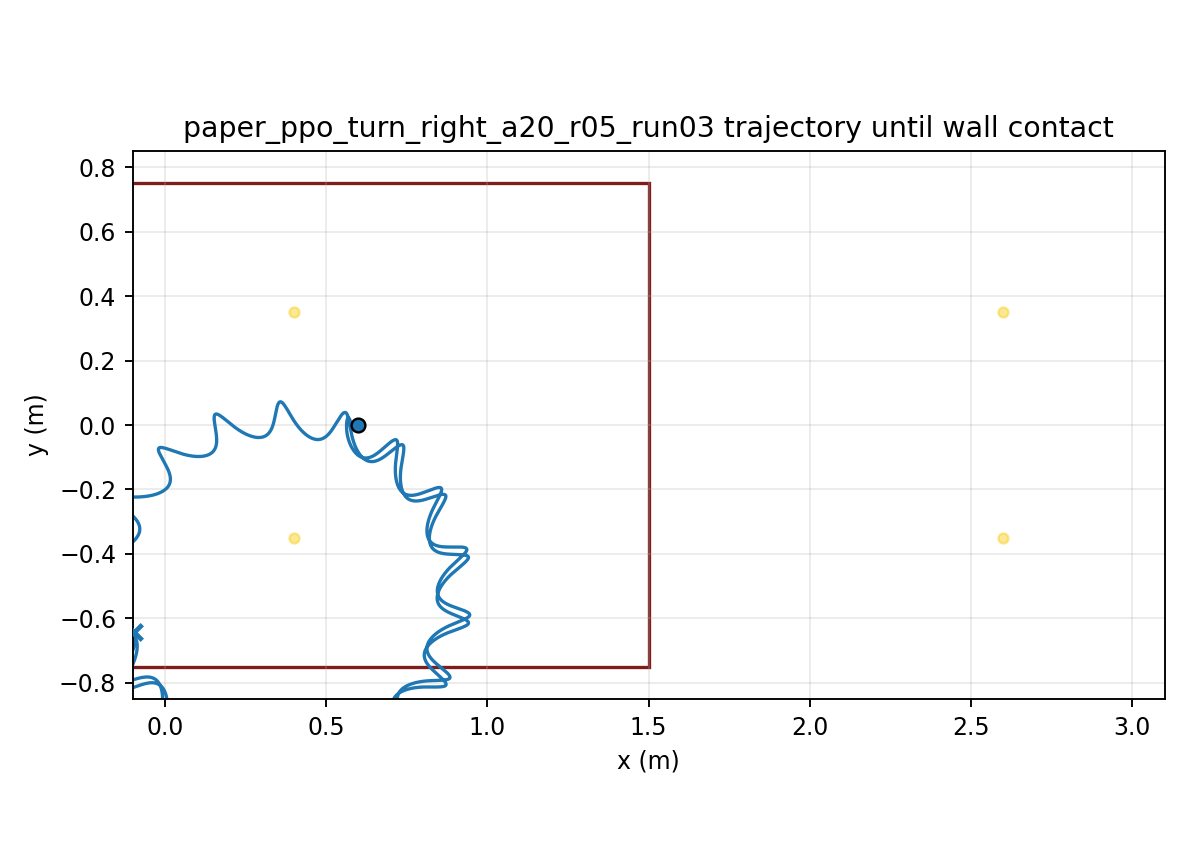

The data file committed next to this chart (first rows):
time, x, y, yaw
1.000000000000000021e-03, 5.999999974708580819e-01, 7.125522449802357272e-06, -1.246024757406607574e-04
2.000000000000000042e-03, 5.999999639179034450e-01, 2.834328848344558338e-05, -4.945314967175523831e-04
3.000000000000000062e-03, 5.999998346502072311e-01, 6.323885654124783429e-05, -1.104122921149685091e-03
4.000000000000000083e-03, 5.999995004533678067e-01, 1.113878134965662348e-04, -1.948000559938300666e-03
5.000000000000000104e-03, 5.999988155460962425e-01, 1.723352341013728584e-04, -3.021054912668861073e-03
6.000000000000000125e-03, 5.999976017526303940e-01, 2.455994830110608262e-04, -4.318420380422318544e-03
7.000000000000000146e-03, 5.999956526348474428e-01, 3.306615792921796526e-04, -5.835347935826431381e-03
8.000000000000000167e-03, 5.999927378667010425e-01, 4.269197137908298245e-04, -7.566511051952375284e-03
9.000000000000001055e-03, 5.999886073865721148e-01, 5.337009140797821516e-04, -9.506244290858901699e-03
1.000000000000000194e-02, 5.999829955008838533e-01, 6.503121930723776423e-04, -1.164895075277593700e-02
1.100000000000000283e-02, 5.999756246874788923e-01, 7.760471889030617909e-04, -1.398908639629618290e-02
1.200000000000000372e-02, 5.999662096094944275e-01, 9.101766259992372099e-04, -1.652101128459528348e-02
1.300000000000000461e-02, 5.999544626547459458e-01, 1.051920581960075207e-03, -1.923820857724636846e-02
1.400000000000000550e-02, 5.999400979674398560e-01, 1.200458195477038803e-03, -2.213364840658065685e-02
1.500000000000000638e-02, 5.999228345239001614e-01, 1.354967623284575318e-03, -2.520025981679099511e-02
1.600000000000000727e-02, 5.999023990257411620e-01, 1.514630981957643119e-03, -2.843092861705137989e-02
1.700000000000000816e-02, 5.998785286310164278e-01, 1.678636452772719334e-03, -3.181849748189914673e-02
1.800000000000000905e-02, 5.998509733493826435e-01, 1.846181367364474468e-03, -3.535576819620795536e-02
1.900000000000000994e-02, 5.998194981174232998e-01, 2.016475028580932971e-03, -3.903550589645615743e-02
2.000000000000001082e-02, 5.997838845611391800e-01, 2.188741268531968487e-03, -4.285044512752606005e-02
2.100000000000001171e-02, 5.997439324556171902e-01, 2.362220747644250274e-03, -4.679329751219346578e-02
2.200000000000001260e-02, 5.996994608943826410e-01, 2.536173000186769944e-03, -5.085676081757878331e-02
2.300000000000001349e-02, 5.996503091829520349e-01, 2.709878233209339626e-03, -5.503352919780746949e-02
2.400000000000001438e-02, 5.995963398451078508e-01, 2.882638526349901031e-03, -5.931619705276441890e-02
2.500000000000001527e-02, 5.995374481408881628e-01, 3.053783436297530240e-03, -6.369673121822247430e-02
2.600000000000001615e-02, 5.994735664164614342e-01, 3.222676022638204518e-03, -6.816662365633302523e-02
2.700000000000001704e-02, 5.994046607291795281e-01, 3.388716099084698730e-03, -7.271732119504965841e-02
2.800000000000001793e-02, 5.993307284949936919e-01, 3.551338587321095641e-03, -7.734029643089397610e-02
2.900000000000001882e-02, 5.992517981385000470e-01, 3.710014001106765047e-03, -8.202706618742744427e-02
3.000000000000001971e-02, 5.991679282102462256e-01, 3.864248552769455891e-03, -8.676921002650839210e-02
3.100000000000002059e-02, 5.990792063451959581e-01, 4.013584150779736515e-03, -9.155838672675166434e-02
3.200000000000002148e-02, 5.989857493278353262e-01, 4.157601048437375990e-03, -9.638632076367292800e-02
3.300000000000002237e-02, 5.988877016593847635e-01, 4.295919039711826315e-03, -1.012448180433111050e-01
3.400000000000002326e-02, 5.987852336927479424e-01, 4.428196237043879879e-03, -1.061258068467088034e-01
3.500000000000002415e-02, 5.986785392709270681e-01, 4.554127864045964813e-03, -1.110213544120662865e-01
3.600000000000002504e-02, 5.985678336684752132e-01, 4.673444788500402680e-03, -1.159236826014399951e-01
3.700000000000002592e-02, 5.984533514001856291e-01, 4.785911994651337320e-03, -1.208251825661690176e-01
3.800000000000002681e-02, 5.983353439819328878e-01, 4.891326931508122033e-03, -1.257184283506085076e-01
3.900000000000002770e-02, 5.982140776680869854e-01, 4.989517765019602091e-03, -1.305961893964878162e-01
4.000000000000002859e-02, 5.980898311873557027e-01, 5.080341559905776627e-03, -1.354514419299280292e-01
4.100000000000002948e-02, 5.979628934964151821e-01, 5.163682414749570793e-03, -1.402773792299880362e-01
4.200000000000003036e-02, 5.978335615682998094e-01, 5.239449571740217859e-03, -1.450674207917304892e-01
4.300000000000003125e-02, 5.977021382302938335e-01, 5.307575520243856815e-03, -1.498152204083538219e-01
4.400000000000003214e-02, 5.975689304193513296e-01, 5.368014120479658313e-03, -1.545146731358030545e-01
4.500000000000003303e-02, 5.974342465670274827e-01, 5.420738719723872112e-03, -1.591599212744970182e-01
4.600000000000003392e-02, 5.972983946869722116e-01, 5.465740336339341976e-03, -1.637453595768372516e-01
4.700000000000003481e-02, 5.971616805144218665e-01, 5.503025888132007104e-03, -1.682656393767776037e-01
4.800000000000003569e-02, 5.970244062567914289e-01, 5.532616417799396391e-03, -1.727156705588721031e-01
4.900000000000003658e-02, 5.968868689434947417e-01, 5.554545341967698224e-03, -1.770906213459536860e-01
5.000000000000003747e-02, 5.967493588063419452e-01, 5.568856789504361693e-03, -1.813859192099503970e-01
5.100000000000003836e-02, 5.966121578546705884e-01, 5.575604114661736332e-03, -1.855972521215067395e-01
5.200000000000003925e-02, 5.964755386040683227e-01, 5.574848493325346155e-03, -1.897205692591541759e-01
5.300000000000004013e-02, 5.963397628600306533e-01, 5.566657595781898671e-03, -1.937520808002042572e-01
5.400000000000004102e-02, 5.962050804696575890e-01, 5.551104330648037877e-03, -1.976882572785990111e-01
5.500000000000004191e-02, 5.960717282746452739e-01, 5.528265689580202924e-03, -2.015258284944262124e-01
5.600000000000004280e-02, 5.959399291463793880e-01, 5.498221677534331775e-03, -2.052617819784780806e-01
5.700000000000004369e-02, 5.958098911104658946e-01, 5.461054350902494470e-03, -2.088933609935452462e-01
5.800000000000004458e-02, 5.956818065557385466e-01, 5.416846943496977929e-03, -2.124180621008005809e-01
5.900000000000004546e-02, 5.955558515193869473e-01, 5.365683073911553524e-03, -2.158336324873132706e-01
6.000000000000004635e-02, 5.954321850338797351e-01, 5.307646011955546861e-03, -2.191380669938231551e-01
... 29,940 more rows
